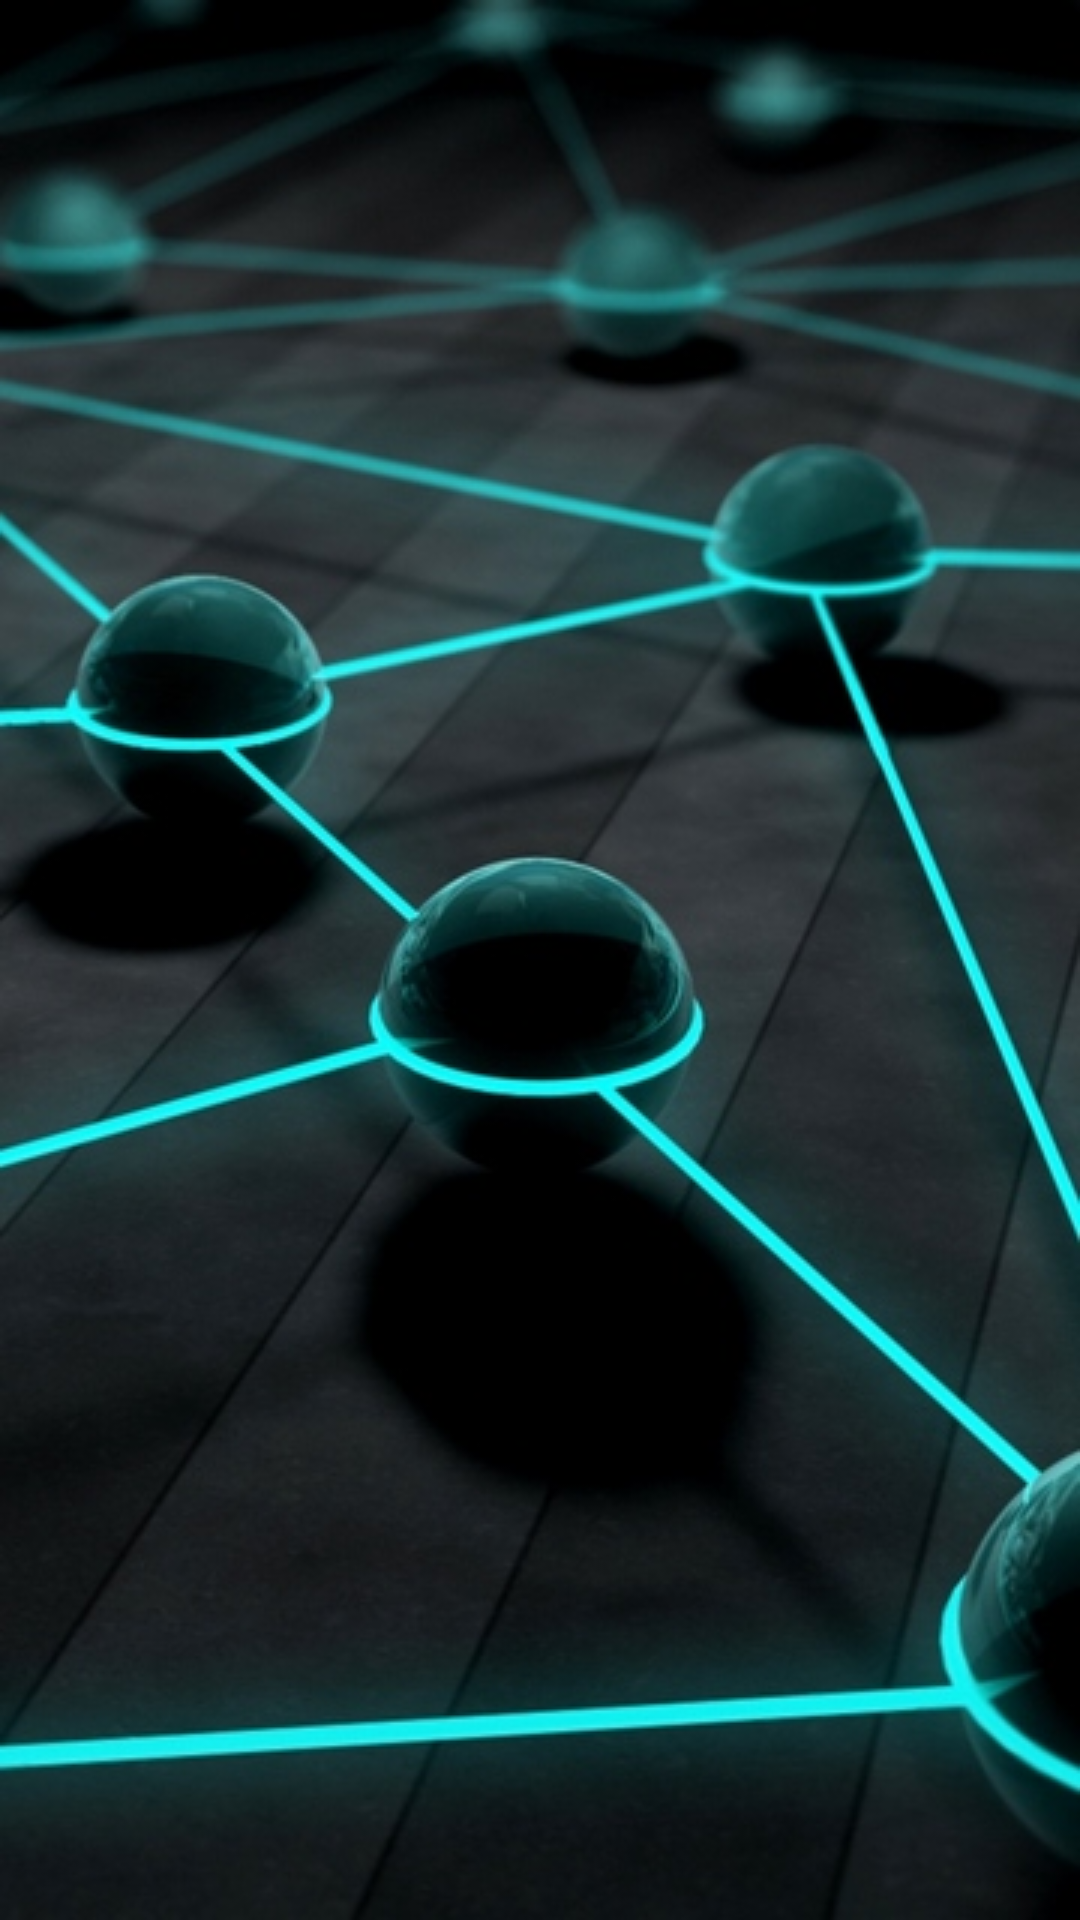

Write the Android layout XML for this screen, with the resource values it uses.
<!-- AndroidManifest.xml: application theme Theme.AppCompat.Light.DarkActionBar -->
<!-- res/layout/fragment_client_dash.xml -->
<?xml version="1.0" encoding="utf-8"?>
<ScrollView
    xmlns:android="http://schemas.android.com/apk/res/android"
    xmlns:app="http://schemas.android.com/apk/res-auto"
    xmlns:tools="http://schemas.android.com/tools"
    android:layout_width="match_parent"
    android:layout_height="match_parent"
    android:fillViewport="true"
    android:isScrollContainer="true"
    android:background="@drawable/android_background">

    <androidx.constraintlayout.widget.ConstraintLayout
        android:layout_width="match_parent"
        android:layout_height="match_parent">


    </androidx.constraintlayout.widget.ConstraintLayout>
</ScrollView>
<!-- resources referenced by this layout -->
<resources>
  <!-- drawable android_background: jpg bitmap (drawable, 72584 bytes) -->
</resources>
